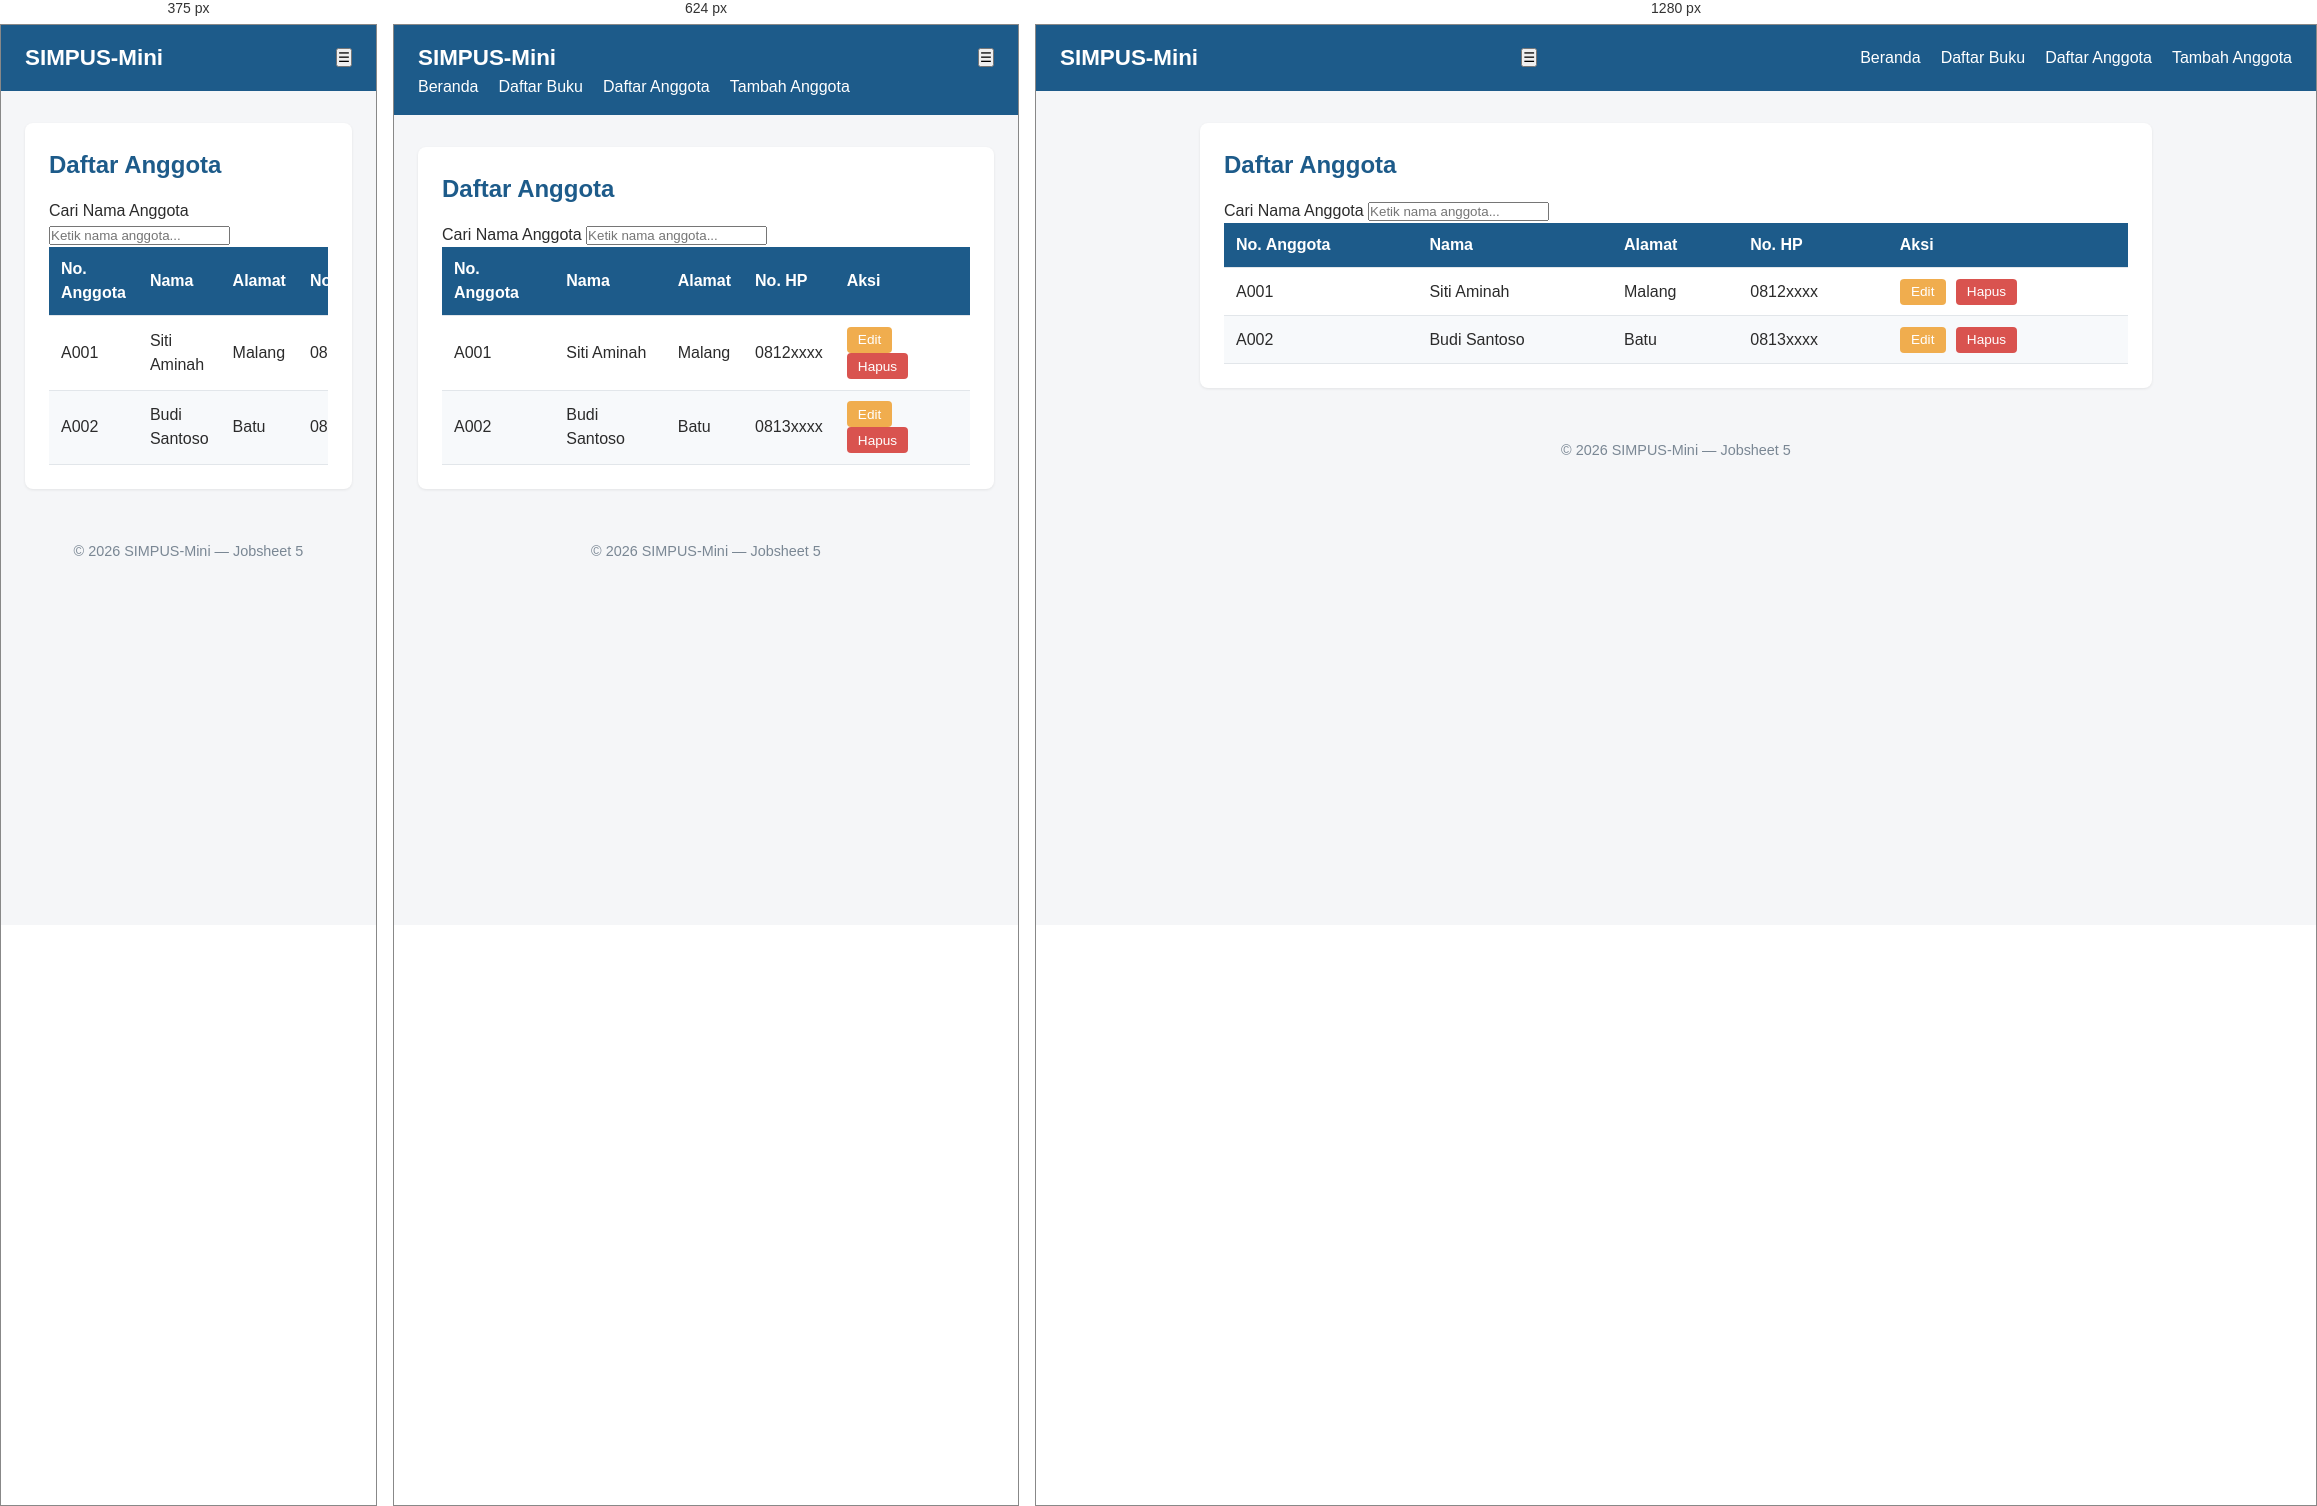
Rendered at 375 px, 624 px and 1280 px, left to right.

<!-- file: list.html -->
<!DOCTYPE html>
<html lang="id">
<head>
    <meta charset="UTF-8">
    <meta name="viewport" content="width=device-width, initial-scale=1">
    <title>SIMPUS-Mini | Daftar Anggota</title>
    <link rel="stylesheet" href="../assets/css/style.css">
</head>
<body>

    <header>
        <h1>SIMPUS-Mini</h1>

        <button type="button" id="nav-toggle-btn" class="nav-toggle-label" aria-label="Menu">
            &#9776;
        </button>

        <nav>
            <ul>
                <li><a href="../index.html">Beranda</a></li>
                <li><a href="../buku/list.html">Daftar Buku</a></li>
                <li><a href="list.html">Daftar Anggota</a></li>
                <li><a href="tambah.html">Tambah Anggota</a></li>
            </ul>
        </nav>
    </header>

    <main>
        <section>
            <h2>Daftar Anggota</h2>

            <div class="search-box">
                <label for="search-input">Cari Nama Anggota</label>
                <input
                    type="text"
                    id="search-input"
                    placeholder="Ketik nama anggota..."
                >
            </div>

            <div class="table-responsive">
                <table>
                    <thead>
                        <tr>
                            <th>No. Anggota</th>
                            <th>Nama</th>
                            <th>Alamat</th>
                            <th>No. HP</th>
                            <th>Aksi</th>
                        </tr>
                    </thead>

                    <tbody>
                        <tr>
                            <td>A001</td>
                            <td>Siti Aminah</td>
                            <td>Malang</td>
                            <td>0812xxxx</td>
                            <td>
                                <button type="button">Edit</button>
                                <button type="button" class="btn-hapus">
                                    Hapus
                                </button>
                            </td>
                        </tr>

                        <tr>
                            <td>A002</td>
                            <td>Budi Santoso</td>
                            <td>Batu</td>
                            <td>0813xxxx</td>
                            <td>
                                <button type="button">Edit</button>
                                <button type="button" class="btn-hapus">
                                    Hapus
                                </button>
                            </td>
                        </tr>
                    </tbody>
                </table>
            </div>
        </section>
    </main>

    <footer>
        <p>&copy; 2026 SIMPUS-Mini &mdash; Jobsheet 5</p>
    </footer>

    <script src="../assets/js/app.js"></script>
</body>
</html>

/* @media block from style.css */
@media (max-width: 768px) {
    main section:nth-of-type(2) {
        grid-template-columns: repeat(2, 1fr);
    }
}

/* @media block from style.css */
@media (max-width: 480px) {
    header {
        position: relative;
    }

    .nav-toggle {
        display: block;
    }

    header nav {
        display: none;
        width: 100%;
        order: 3;
        margin-top: 1rem;
    }

    header nav.show {
        display: block;
    }

    header nav ul {
        flex-direction: column;
        gap: 0.75rem;
    }

    main section:nth-of-type(2) {
        grid-template-columns: 1fr;
    }

    form input,
    form select {
        max-width: 100%;
    }
}